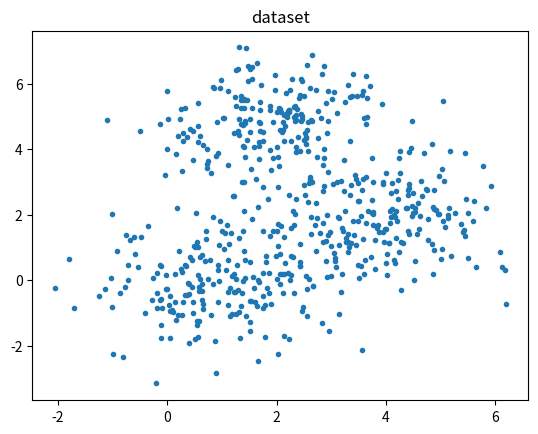
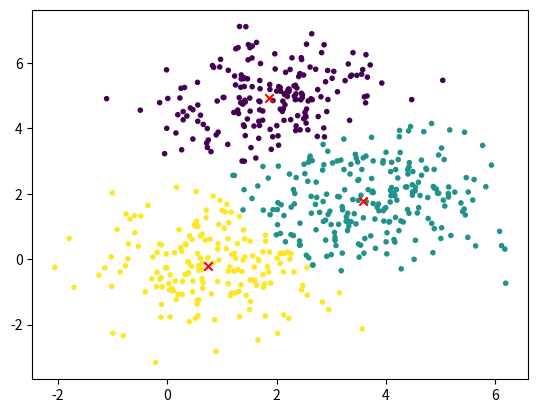

Reproduce these figures in Python, in order.
import numpy as np
import random
from matplotlib import pyplot as plt 

# Part I
# In this part, you are required to construct a 
# clustering dataset without any labels.

mean = np.array([[1,0],[4,2],[2,5]])
cov = np.array([[1,0],[0,1]])

# 定义高斯类
class gaussian():
    mean = None
    cov = None 
    sample = None
    G = None
    def __init__(self, mean, cov, sample):
        self.mean = mean
        self.cov = cov
        self.sample = sample
        self.G = np.random.multivariate_normal(mean,cov,sample)
        # self.show()
    def show(self):
        plt.plot(*self.G.T, '.')
        plt.axis('scaled')
        # plt.show()
    def dataset(self):
        x = self.G.T[0]
        y = self.G.T[1]
        return [[x[i], y[i]] for i in range(len(x))]

# 根据高斯分布生成聚类数据
def gaussian_distribution(tofile=False, showplt=False, sample=500):
    gaussian_A = gaussian(mean[0],cov,sample)
    gaussian_B = gaussian(mean[1],cov,sample)
    gaussian_C = gaussian(mean[2],cov,sample)
    
    dataset = gaussian_A.dataset() + gaussian_B.dataset() + gaussian_C.dataset()
    random.shuffle(dataset)
    dataset = np.array(dataset)
    # print(dataset.T.shape)
    if showplt:
        # plt.show()
        plt.scatter(dataset.T[0],dataset.T[1],marker='.')
        plt.title("dataset")
        plt.show()
    if tofile:
        with open('dataset.data','w') as f:
            print(dataset,file=f)
    else:
        return dataset


# Part II

# In this part, you are required to design Gaussian 
# Mixture Models to finish the unlabeled clustering task.

class GMM():
    def __init__(self,n_clusters, iteration=50,D=2):
        self.k = n_clusters
        self.iteration = iteration
        self.mu=0
        self.sigma=0
        self.PI=0
        self.D = D

    def multi_Gaussian(self, x, mu, sigma):
        return 1 / (pow( 2*np.pi, self.D/2) * pow(np.linalg.det(sigma) , 0.5)) * np.exp(-0.5*(x-mu).T.dot(np.linalg.pinv(sigma)).dot(x-mu))
    
    def calculate_Gamma(self, x, mu, sigma, PI):
        # Gamma(num_samples,k)
        k = self.k
        D = self.D
        num_samples = x.shape[0]
        gamma = np.zeros((num_samples, k))
        P = np.zeros(k)
        for n in range(num_samples):
            # P(k,)
            for i in range(k):
                P[i] = PI[i] * self.multi_Gaussian(x[n], mu[i], sigma[i] )
            for i in range(k):
                gamma[n,i] = P[i]/np.sum(P)
        return gamma
    
    def train(self,data):
        # data(n, D)
        n = data.shape[0]
        D = data.shape[1]

        # initialization
        PI = np.ones(self.k) / self.k # 先验
        mu = np.array([data[random.randint(0,len(data))] for i in range(self.k)]) # 随机选择几个值作为中心点
        sigma = np.full((self.k, D, D), np.diag(np.full(D,0.1)))

        for i in range(self.iteration):
            gamma = self.calculate_Gamma(data, mu, sigma, PI)   # gamma(n,k)
            N = np.sum(gamma,axis=0) # N_k = sum gamma(n)
            PI = N / n
            mu = np.array([1/N[i]*np.sum(data*gamma[:,i].reshape((n,1)),axis=0)  for i in range(self.k)])
            for p in range(self.k):
                # calculate sigma_k
                sigma[p] = 0
                for q in range(n):
                    sigma[p] += np.dot( (data[q].reshape(1,D)-mu[p]).T, (data[q]-mu[p]).reshape(1,D) ) * gamma[q,p]
                sigma[p] = sigma[p] / N[p]
        self.mu = mu
        self.sigma = sigma
        self.PI = PI
    
    def predict(self, data):
        res = self.calculate_Gamma(data, self.mu, self.sigma, self.PI)
        res = np.argmax(res,axis=1)
        return res

data = gaussian_distribution(showplt=True,sample=200)
model = GMM(3)
model.train(data)
label = model.predict(data)

plt.scatter(data[:,0],data[:,1],c=label,marker='.')
plt.scatter(model.mu[:,0],model.mu[:,1],marker='x',color='red')
plt.show()
